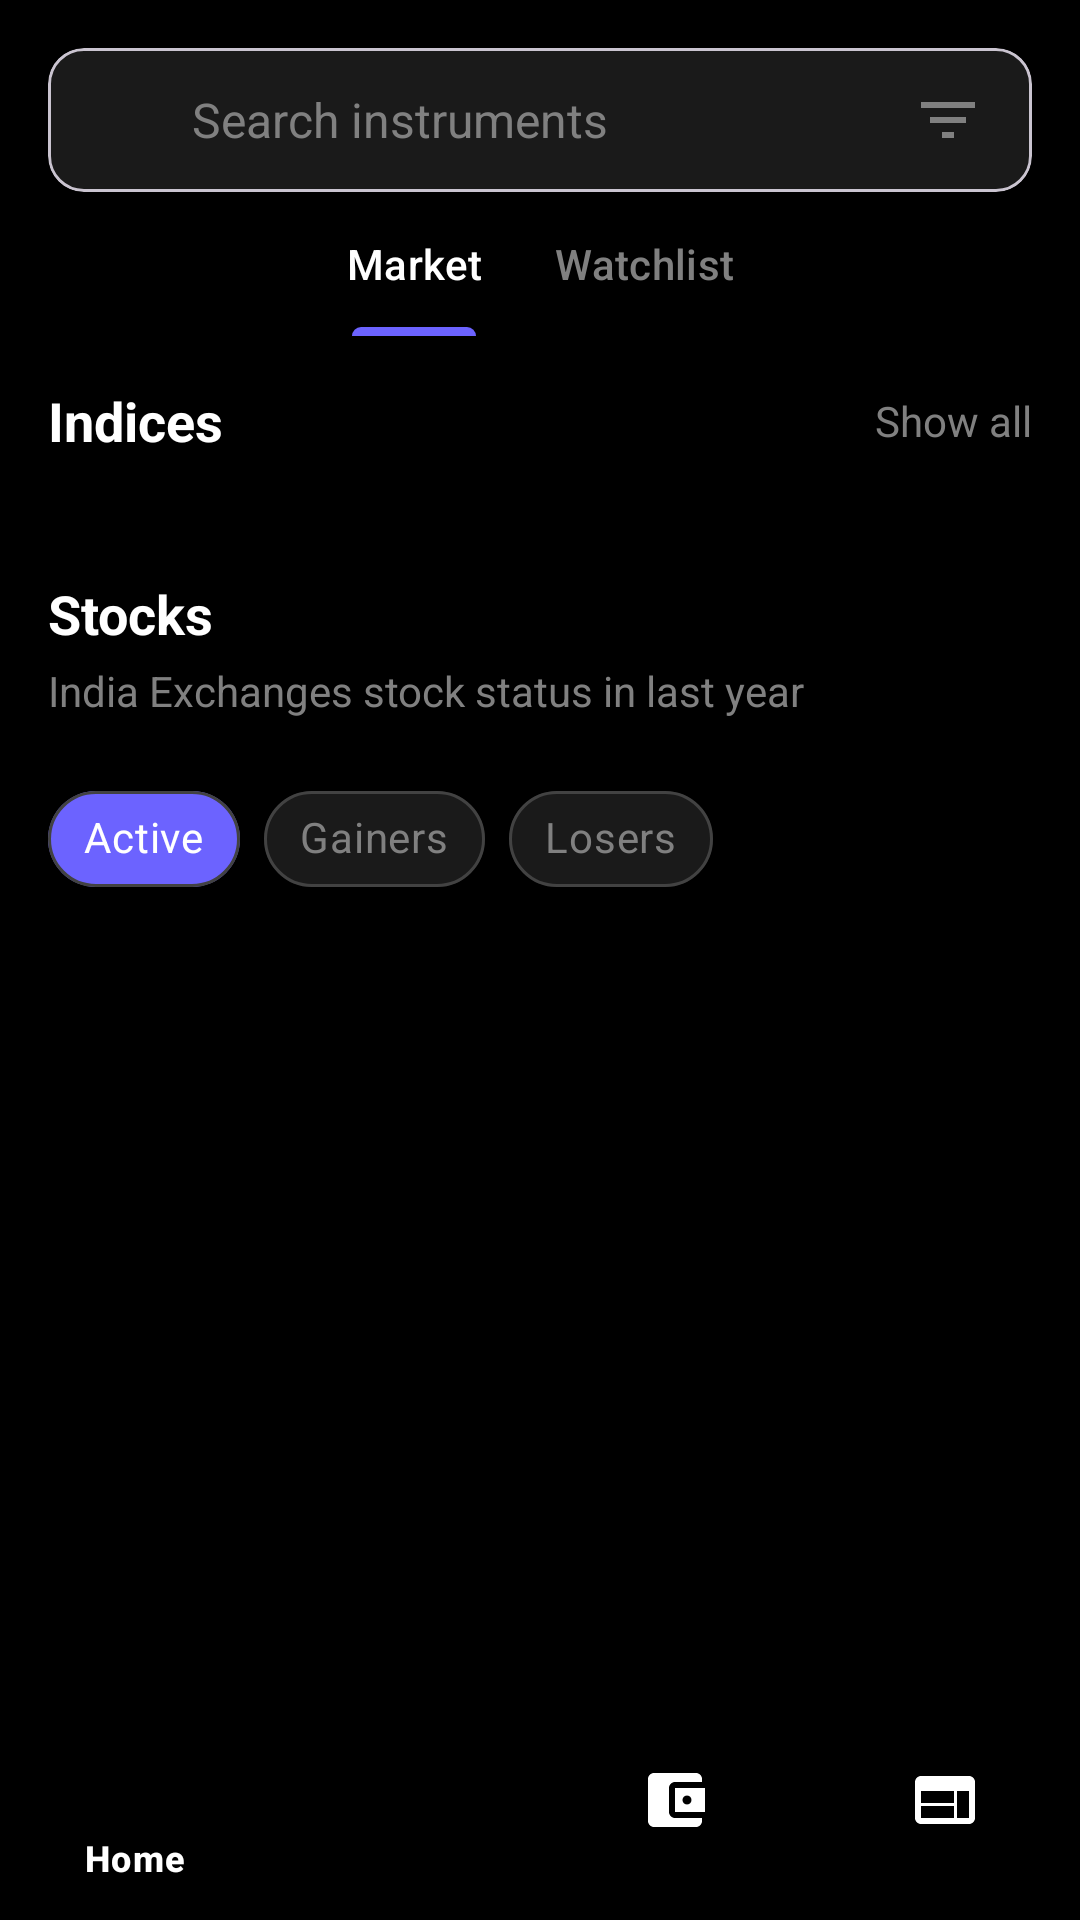

Reconstruct the res/layout file that produces this screen, plus the resources it refers to.
<!-- AndroidManifest.xml: activity theme Theme.Mad_project -->
<!-- res/layout/activity_explore.xml -->
<?xml version="1.0" encoding="utf-8"?>
<androidx.constraintlayout.widget.ConstraintLayout xmlns:android="http://schemas.android.com/apk/res/android"
    xmlns:app="http://schemas.android.com/apk/res-auto"
    android:layout_width="match_parent"
    android:layout_height="match_parent"
    android:background="@color/black">

    
    <com.google.android.material.card.MaterialCardView
        android:id="@+id/searchBar"
        android:layout_width="match_parent"
        android:layout_height="wrap_content"
        android:layout_margin="16dp"
        app:cardBackgroundColor="#1A1A1A"
        app:cardCornerRadius="12dp"
        app:cardElevation="0dp"
        app:layout_constraintTop_toTopOf="parent">

        <LinearLayout
            android:layout_width="match_parent"
            android:layout_height="48dp"
            android:gravity="center_vertical"
            android:orientation="horizontal"
            android:paddingHorizontal="16dp">

            <ImageView
                android:layout_width="24dp"
                android:layout_height="24dp"
                android:src="@drawable/ic_search"
                app:tint="#808080" />

            <EditText
                android:id="@+id/searchEditText"
                android:layout_width="0dp"
                android:layout_height="match_parent"
                android:layout_marginStart="8dp"
                android:layout_weight="1"
                android:background="@null"
                android:hint="Search instruments"
                android:textColor="@color/white"
                android:textColorHint="#808080"
                android:textSize="16sp" />

            <ImageView
                android:id="@+id/filterButton"
                android:layout_width="24dp"
                android:layout_height="24dp"
                android:src="@drawable/ic_filter"
                app:tint="#808080" />
        </LinearLayout>
    </com.google.android.material.card.MaterialCardView>

    
    <com.google.android.material.tabs.TabLayout
        android:id="@+id/tabLayout"
        android:layout_width="match_parent"
        android:layout_height="wrap_content"
        android:layout_marginHorizontal="16dp"
        android:background="@null"
        app:layout_constraintTop_toBottomOf="@id/searchBar"
        app:tabBackground="@null"
        app:tabGravity="start"
        app:tabIndicatorColor="@color/purple_primary"
        app:tabMode="fixed"
        app:tabSelectedTextColor="@color/white"
        app:tabTextColor="#808080">

        <com.google.android.material.tabs.TabItem
            android:layout_width="wrap_content"
            android:layout_height="wrap_content"
            android:text="Market" />

        <com.google.android.material.tabs.TabItem
            android:layout_width="wrap_content"
            android:layout_height="wrap_content"
            android:text="Watchlist" />
    </com.google.android.material.tabs.TabLayout>

    
    <androidx.core.widget.NestedScrollView
        android:layout_width="match_parent"
        android:layout_height="0dp"
        android:fillViewport="true"
        app:layout_constraintBottom_toTopOf="@id/bottomNavigation"
        app:layout_constraintTop_toBottomOf="@id/tabLayout">

        <androidx.constraintlayout.widget.ConstraintLayout
            android:layout_width="match_parent"
            android:layout_height="wrap_content"
            android:padding="16dp">

            
            <LinearLayout
                android:id="@+id/indicesHeader"
                android:layout_width="match_parent"
                android:layout_height="wrap_content"
                android:gravity="center_vertical"
                android:orientation="horizontal"
                app:layout_constraintTop_toTopOf="parent">

                <TextView
                    android:layout_width="0dp"
                    android:layout_height="wrap_content"
                    android:layout_weight="1"
                    android:text="Indices"
                    android:textColor="@color/white"
                    android:textSize="18sp"
                    android:textStyle="bold" />

                <TextView
                    android:id="@+id/showAllIndices"
                    android:layout_width="wrap_content"
                    android:layout_height="wrap_content"
                    android:text="Show all"
                    android:textColor="#808080"
                    android:textSize="14sp" />
            </LinearLayout>

            
            <androidx.recyclerview.widget.RecyclerView
                android:id="@+id/indicesRecyclerView"
                android:layout_width="match_parent"
                android:layout_height="wrap_content"
                android:layout_marginTop="16dp"
                android:orientation="horizontal"
                app:layoutManager="androidx.recyclerview.widget.LinearLayoutManager"
                app:layout_constraintTop_toBottomOf="@id/indicesHeader" />

            
            <LinearLayout
                android:id="@+id/stocksHeader"
                android:layout_width="match_parent"
                android:layout_height="wrap_content"
                android:layout_marginTop="24dp"
                android:orientation="vertical"
                app:layout_constraintTop_toBottomOf="@id/indicesRecyclerView">

                <TextView
                    android:layout_width="wrap_content"
                    android:layout_height="wrap_content"
                    android:text="Stocks"
                    android:textColor="@color/white"
                    android:textSize="18sp"
                    android:textStyle="bold" />

                <TextView
                    android:layout_width="wrap_content"
                    android:layout_height="wrap_content"
                    android:layout_marginTop="4dp"
                    android:text="India Exchanges stock status in last year"
                    android:textColor="#808080"
                    android:textSize="14sp" />
            </LinearLayout>

            
            <com.google.android.material.chip.ChipGroup
                android:id="@+id/stockFilterChips"
                android:layout_width="match_parent"
                android:layout_height="wrap_content"
                android:layout_marginTop="16dp"
                app:layout_constraintTop_toBottomOf="@id/stocksHeader"
                app:singleSelection="true">

                <com.google.android.material.chip.Chip
                    android:id="@+id/activeChip"
                    style="@style/Widget.MaterialComponents.Chip.Choice"
                    android:layout_width="wrap_content"
                    android:layout_height="wrap_content"
                    android:text="Active"
                    android:checked="true"
                    app:chipBackgroundColor="@color/chip_background_selector"
                    app:chipStrokeColor="#424242"
                    app:chipStrokeWidth="1dp"
                    android:textColor="@color/chip_text_selector" />

                <com.google.android.material.chip.Chip
                    android:id="@+id/gainersChip"
                    style="@style/Widget.MaterialComponents.Chip.Choice"
                    android:layout_width="wrap_content"
                    android:layout_height="wrap_content"
                    android:text="Gainers"
                    app:chipBackgroundColor="@color/chip_background_selector"
                    app:chipStrokeColor="#424242"
                    app:chipStrokeWidth="1dp"
                    android:textColor="@color/chip_text_selector" />

                <com.google.android.material.chip.Chip
                    android:id="@+id/losersChip"
                    style="@style/Widget.MaterialComponents.Chip.Choice"
                    android:layout_width="wrap_content"
                    android:layout_height="wrap_content"
                    android:text="Losers"
                    app:chipBackgroundColor="@color/chip_background_selector"
                    app:chipStrokeColor="#424242"
                    app:chipStrokeWidth="1dp"
                    android:textColor="@color/chip_text_selector" />
            </com.google.android.material.chip.ChipGroup>

            
            <androidx.recyclerview.widget.RecyclerView
                android:id="@+id/stocksRecyclerView"
                android:layout_width="match_parent"
                android:layout_height="wrap_content"
                android:layout_marginTop="16dp"
                app:layoutManager="androidx.recyclerview.widget.LinearLayoutManager"
                app:layout_constraintTop_toBottomOf="@id/stockFilterChips" />

        </androidx.constraintlayout.widget.ConstraintLayout>
    </androidx.core.widget.NestedScrollView>

    
    <com.google.android.material.bottomnavigation.BottomNavigationView
        android:id="@+id/bottomNavigation"
        android:layout_width="match_parent"
        android:layout_height="wrap_content"
        android:background="@color/black"
        app:itemIconTint="@color/white"
        app:itemTextColor="@color/white"
        app:layout_constraintBottom_toBottomOf="parent"
        app:menu="@menu/bottom_nav_menu" />

</androidx.constraintlayout.widget.ConstraintLayout>
<!-- resources referenced by this layout -->
<resources>
  <color name="black">#FF000000</color>
  <color name="purple_primary">#6C63FF</color>
  <color name="white">#FFFFFFFF</color>
  <!-- drawable ic_filter (drawable) -->
  <?xml version="1.0" encoding="utf-8"?>
  <vector xmlns:android="http://schemas.android.com/apk/res/android"
      android:width="24dp"
      android:height="24dp"
      android:viewportWidth="24"
      android:viewportHeight="24">
      <path
          android:fillColor="#FFFFFF"
          android:pathData="M10,18h4v-2h-4v2zM3,6v2h18L21,6L3,6zM6,13h12v-2L6,11v2z"/>
  </vector>
  <style name="Theme.Mad_project" parent="Base.Theme.Mad_project" />
  <style name="Base.Theme.Mad_project" parent="Theme.Material3.DayNight.NoActionBar">
          
          
      </style>
</resources>
